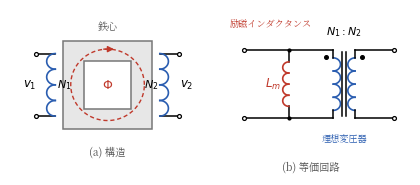

This figure's Python source: (Note: this script raises an exception after producing the figure.)
#!/usr/bin/env python3
# fig6.2（第6章）: 変圧器の構造と等価回路。(a)鉄心と2巻線・磁束Φ，
# (b)理想変圧器+励磁インダクタンス Lm の等価回路。
import os
import numpy as np
import matplotlib
matplotlib.use("Agg")
import matplotlib.pyplot as plt
from matplotlib.patches import Rectangle, FancyArrowPatch
from matplotlib import font_manager as fm

JP = fm.FontProperties(fname="/usr/share/fonts/opentype/noto/NotoSerifCJK-Regular.ttc")
plt.rcParams["axes.unicode_minus"] = False

BLUE = "#2a5db0"
RED = "#c0392b"

def coil_v(ax, x, y0, y1, n=4, side=1, color="k"):
    ys = np.linspace(y0, y1, n + 1)
    for i in range(n):
        t = np.linspace(-np.pi / 2, np.pi / 2, 24)
        r = (ys[i + 1] - ys[i]) / 2
        yc = (ys[i] + ys[i + 1]) / 2
        ax.plot(x + side * r * 1.1 * np.cos(t), yc + r * np.sin(t),
                lw=1.2, color=color)

fig, axes = plt.subplots(1, 2, figsize=(4.3, 2.25),
                         gridspec_kw={"width_ratios": [1.05, 1.0]})

# --- (a) 構造
ax = axes[0]
# 鉄心（外形と窓）
ax.add_patch(Rectangle((0.6, 0.3), 2.4, 2.4, fc="#e7e7e7", ec="#777", lw=1.1))
ax.add_patch(Rectangle((1.15, 0.85), 1.3, 1.3, fc="w", ec="#777", lw=1.1))
# 磁束の周回矢印（窓の中を回る破線）
ax.add_patch(FancyArrowPatch((1.62, 2.47), (2.05, 2.47), arrowstyle="-|>",
                             mutation_scale=9, lw=1.0, color=RED))
t = np.linspace(0, 2 * np.pi, 100)
ax.plot(1.8 + 1.0 * np.cos(t), 1.5 + 0.97 * np.sin(t), ls=(0, (3, 2)),
        lw=1.0, color=RED)
ax.text(1.8, 1.5, r"$\mathit{\Phi}$", ha="center", va="center",
        fontsize=9, color=RED)
# 1次巻線
ax.plot([-0.15, 0.38], [2.35, 2.35], lw=1.1, color="k")
ax.plot([-0.15, 0.38], [0.65, 0.65], lw=1.1, color="k")
coil_v(ax, 0.38, 0.65, 2.35, n=4, side=-1, color=BLUE)
ax.text(-0.32, 1.5, r"$v_1$", ha="center", va="center", fontsize=8.5)
ax.plot(-0.15, 2.35, "o", ms=2.8, mfc="w", mec="k", mew=0.9)
ax.plot(-0.15, 0.65, "o", ms=2.8, mfc="w", mec="k", mew=0.9)
ax.text(0.62, 1.5, r"$N_1$", ha="center", va="center", fontsize=8)
# 2次巻線
ax.plot([3.22, 3.75], [2.35, 2.35], lw=1.1, color="k")
ax.plot([3.22, 3.75], [0.65, 0.65], lw=1.1, color="k")
coil_v(ax, 3.22, 0.65, 2.35, n=4, side=1, color=BLUE)
ax.text(3.94, 1.5, r"$v_2$", ha="center", va="center", fontsize=8.5)
ax.plot(3.75, 2.35, "o", ms=2.8, mfc="w", mec="k", mew=0.9)
ax.plot(3.75, 0.65, "o", ms=2.8, mfc="w", mec="k", mew=0.9)
ax.text(2.99, 1.5, r"$N_2$", ha="center", va="center", fontsize=8)
ax.text(1.8, 3.0, "鉄心", ha="center", fontsize=7.2, fontproperties=JP,
        color="#555")
ax.text(1.8, -0.4, "(a) 構造", ha="center", fontsize=7.4,
        fontproperties=JP, color="#555")
ax.set_xlim(-0.85, 4.45)
ax.set_ylim(-0.75, 3.35)
ax.set_aspect("equal")
ax.axis("off")

# --- (b) 等価回路
ax = axes[1]
# 端子とリード
ax.plot([-0.1, 1.0], [2.35, 2.35], lw=1.1, color="k")
ax.plot([-0.1, 1.0], [0.65, 0.65], lw=1.1, color="k")
ax.plot(-0.1, 2.35, "o", ms=2.8, mfc="w", mec="k", mew=0.9)
ax.plot(-0.1, 0.65, "o", ms=2.8, mfc="w", mec="k", mew=0.9)
# 励磁インダクタンス（並列枝）
ax.plot([1.0, 1.0], [2.35, 2.05], lw=1.1, color="k")
ax.plot([1.0, 1.0], [0.65, 0.95], lw=1.1, color="k")
coil_v(ax, 1.0, 0.95, 2.05, n=4, side=-1, color=RED)
ax.plot(1.0, 2.35, "o", ms=2.0, color="k")
ax.plot(1.0, 0.65, "o", ms=2.0, color="k")
ax.text(0.62, 1.5, r"$L_m$", ha="center", va="center", fontsize=8.5, color=RED)
ax.text(0.55, 2.85, "励磁インダクタンス", ha="center", va="bottom", fontsize=6.6,
        fontproperties=JP, color=RED)
# 理想変圧器
ax.plot([1.0, 2.1], [2.35, 2.35], lw=1.1, color="k")
ax.plot([1.0, 2.1], [0.65, 0.65], lw=1.1, color="k")
coil_v(ax, 2.1, 0.85, 2.15, n=4, side=1, color=BLUE)
ax.plot([2.1, 2.1], [2.15, 2.35], lw=1.1, color="k")
ax.plot([2.1, 2.1], [0.65, 0.85], lw=1.1, color="k")
ax.plot([2.32, 2.32], [0.7, 2.3], lw=1.1, color="k")
ax.plot([2.42, 2.42], [0.7, 2.3], lw=1.1, color="k")
coil_v(ax, 2.64, 0.85, 2.15, n=4, side=-1, color=BLUE)
ax.plot([2.64, 2.64], [2.15, 2.35], lw=1.1, color="k")
ax.plot([2.64, 2.64], [0.65, 0.85], lw=1.1, color="k")
ax.plot([2.64, 3.6], [2.35, 2.35], lw=1.1, color="k")
ax.plot([2.64, 3.6], [0.65, 0.65], lw=1.1, color="k")
ax.plot(3.6, 2.35, "o", ms=2.8, mfc="w", mec="k", mew=0.9)
ax.plot(3.6, 0.65, "o", ms=2.8, mfc="w", mec="k", mew=0.9)
# 極性マーク
ax.plot(1.92, 2.18, "o", ms=2.6, color="k")
ax.plot(2.82, 2.18, "o", ms=2.6, color="k")
ax.text(2.37, 2.72, r"$N_1:N_2$", ha="center", fontsize=8)
ax.text(2.37, 0.25, "理想変圧器", ha="center", va="top", fontsize=6.6,
        fontproperties=JP, color=BLUE)
ax.text(1.55, -0.62, "(b) 等価回路", ha="center", fontsize=7.4,
        fontproperties=JP, color="#555")
ax.set_xlim(-0.6, 4.0)
ax.set_ylim(-0.75, 3.35)
ax.set_aspect("equal")
ax.axis("off")

fig.tight_layout()
EPS = os.path.expanduser("~/text_power_electronics/book/figures/fig6.2.eps")
fig.savefig(EPS, format="eps", bbox_inches="tight")
PNG = "/tmp/claude-1000/-home-soumajinno/e7688596-6b6f-45e4-950d-929e196c5bb6/scratchpad/fig6.2.png"
fig.savefig(PNG, format="png", dpi=160, bbox_inches="tight")
print("wrote", EPS)
